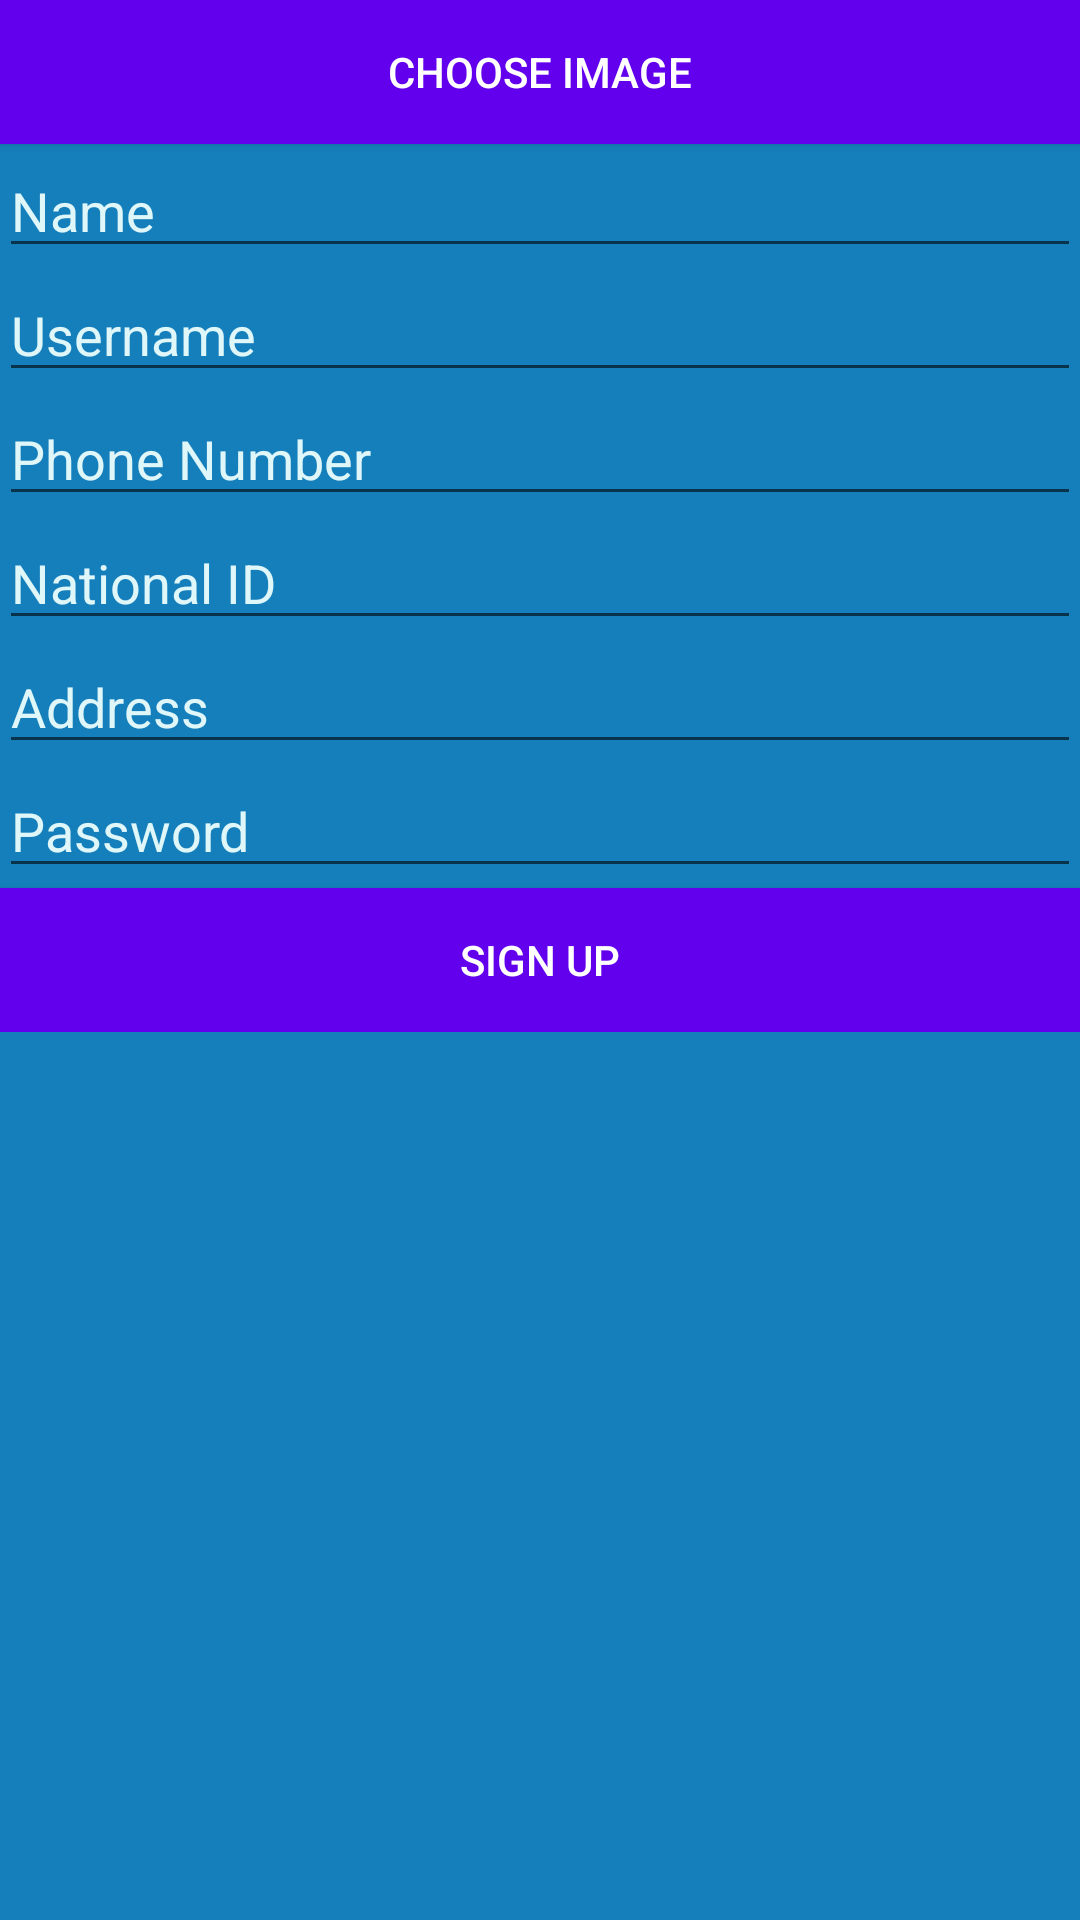

Write the Android layout XML for this screen, with the resource values it uses.
<!-- AndroidManifest.xml: application theme AppTheme -->
<!-- res/layout/activity_register.xml -->
<?xml version="1.0" encoding="utf-8"?>
<ScrollView
    android:background="#147fbb"
    xmlns:android="http://schemas.android.com/apk/res/android"
    xmlns:tools="http://schemas.android.com/tools"
    android:layout_width="match_parent"
    android:layout_height="match_parent"
    tools:context="spinner.example.com.buanewtotal.register">
<LinearLayout
    android:layout_width="match_parent"
    android:layout_height="match_parent"
    android:paddingBottom="@dimen/activity_vertical_margin"
    android:paddingLeft="@dimen/activity_horizontal_margin"
    android:paddingRight="@dimen/activity_horizontal_margin"
    android:paddingTop="@dimen/activity_vertical_margin"
    android:orientation="vertical">

    
    <Button
        android:background="@color/colorPrimary"
        android:textColor="#FFFFFF"
        android:layout_width="match_parent"
        android:layout_height="wrap_content"
        android:text="@string/piv"
        android:id="@+id/buttonChoose" />


    <ImageView

        android:layout_width="match_parent"
        android:layout_height="wrap_content"
        android:layout_weight="1"
        android:id="@+id/imageView" />


    <EditText
        android:id="@+id/editText"
        android:hint="@string/nn"
        android:layout_width="match_parent"
        android:layout_height="wrap_content" />
    <EditText
        android:id="@+id/editun"
        android:inputType="textEmailAddress"
        android:hint="@string/un"
        android:layout_width="match_parent"
        android:layout_height="wrap_content" />
    <EditText
        android:id="@+id/editpn"
        android:hint="@string/pn"
        android:inputType="number"
        android:layout_width="match_parent"
        android:layout_height="wrap_content" />
    <EditText
        android:id="@+id/editnid"
        android:hint="@string/nid"
        android:inputType="number"
        android:layout_width="match_parent"
        android:layout_height="wrap_content" />
    <EditText
        android:id="@+id/editadd"
        android:hint="@string/aaa"
        android:layout_width="match_parent"
        android:layout_height="wrap_content" />
    <EditText
        android:id="@+id/editpass"
        android:hint="@string/pp"
        android:inputType="textPassword"
        android:layout_width="match_parent"
        android:layout_height="wrap_content" />

    <Button
        android:background="@color/colorPrimary"
        android:textColor="#FFFFFF"
        android:layout_width="match_parent"
        android:layout_height="wrap_content"
        android:text="@string/oo"
        android:id="@+id/buttonUpload" />
</LinearLayout>
</ScrollView>
<!-- resources referenced by this layout -->
<resources>
  <string name="aaa">Address</string>
  <string name="nid">National ID</string>
  <string name="nn">Name</string>
  <string name="oo">Sign Up</string>
  <string name="piv">Choose Image</string>
  <string name="pn">Phone Number</string>
  <string name="pp">Password</string>
  <string name="un">Username</string>
  <style name="AppTheme" parent="Theme.AppCompat.Light.DarkActionBar">
          
          <item name="colorPrimary">@color/colorPrimary</item>
          <item name="colorPrimaryDark">@color/colorPrimaryDark</item>
          <item name="colorAccent">#1A237E</item>
          <item name="android:textColorHint">#E0F7FA</item>
      </style>
  <!-- not gathered from this repository: default colours our renderer supplied (Android Studio template values) -->
  <color name="colorPrimary">#FF6200EE</color>
  <color name="colorPrimaryDark">#FF3700B3</color>
</resources>
